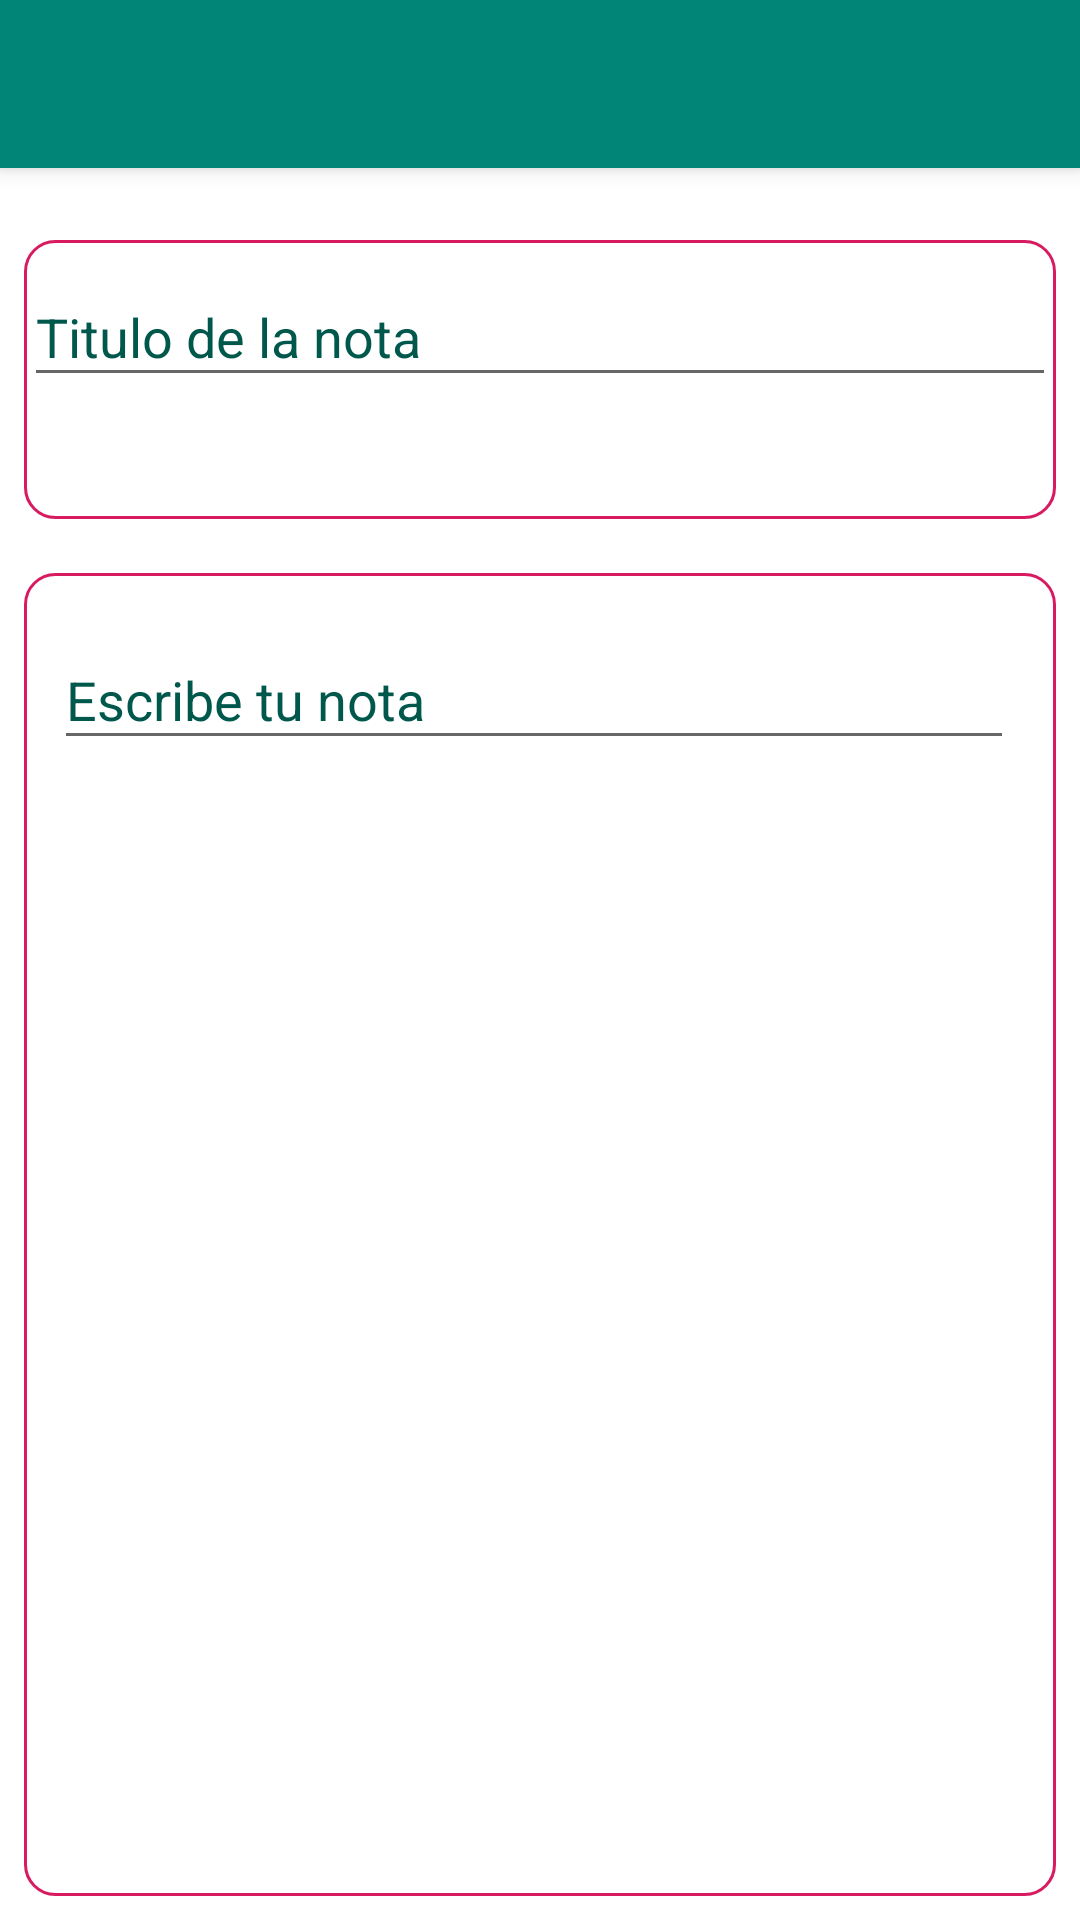

Write the Android layout XML for this screen, with the resource values it uses.
<!-- AndroidManifest.xml: application theme AppTheme -->
<!-- res/layout/form_to_do.xml -->
<?xml version="1.0" encoding="utf-8"?>
<androidx.coordinatorlayout.widget.CoordinatorLayout
    xmlns:android="http://schemas.android.com/apk/res/android"
    xmlns:app="http://schemas.android.com/apk/res-auto"
    android:orientation="vertical"
    android:layout_width="match_parent"
    android:layout_height="match_parent"
    android:background="@android:color/background_light">

    <com.google.android.material.appbar.AppBarLayout
        android:layout_width="match_parent"
        android:layout_height="wrap_content"
        app:elevation="4dp">

        <androidx.appcompat.widget.Toolbar
            android:id="@+id/toolbarForm"
            android:layout_width="match_parent"
            android:layout_height="?attr/actionBarSize"
            android:paddingEnd="16dp"
            android:paddingStart="6dp"
            app:contentInsetStartWithNavigation="0dp">

        </androidx.appcompat.widget.Toolbar>
    </com.google.android.material.appbar.AppBarLayout>

    <LinearLayout
        android:layout_marginTop="?attr/actionBarSize"
        android:layout_width="match_parent"
        android:layout_height="match_parent"
        android:orientation="vertical"
        android:weightSum="10">

        <FrameLayout
            android:layout_weight="1"
            android:layout_width="match_parent"
            android:layout_height="wrap_content">
            <com.google.android.material.textfield.TextInputLayout
                android:id="@+id/textInputLayout"
                style="@style/textLayout"
                android:layout_marginStart="8dp"
                android:layout_marginTop="24dp"
                android:layout_marginEnd="8dp"
                app:layout_constraintEnd_toEndOf="parent"
                app:layout_constraintStart_toStartOf="parent"
                app:layout_constraintTop_toTopOf="parent">

                <androidx.appcompat.widget.AppCompatEditText

                    android:textColor="@android:color/black"
                    android:textColorHint="@android:color/black"
                    android:layout_width="match_parent"
                    android:layout_height="wrap_content"
                    android:hint="@string/note_title"
                    android:inputType="text" />

            </com.google.android.material.textfield.TextInputLayout>

        </FrameLayout>

        <FrameLayout
            android:layout_weight="9"
            android:layout_width="match_parent"
            android:layout_height="wrap_content">

            <com.google.android.material.textfield.TextInputLayout
                android:id="@+id/textInputLayout2"
                style="@style/areaText"
                android:layout_marginStart="8dp"
                android:layout_marginTop="8dp"
                android:layout_marginEnd="8dp"
                android:layout_marginBottom="8dp"
                app:layout_constraintBottom_toBottomOf="parent"
                app:layout_constraintEnd_toEndOf="parent"
                app:layout_constraintStart_toStartOf="parent"
                app:layout_constraintTop_toBottomOf="@+id/textInputLayout">

                <androidx.appcompat.widget.AppCompatEditText
                    android:textColor="@android:color/black"
                    android:textColorHint="@android:color/black"
                    android:layout_width="match_parent"
                    android:layout_height="wrap_content"
                    android:hint="@string/tipe_note"
                    android:inputType="text" />

            </com.google.android.material.textfield.TextInputLayout>
        </FrameLayout>
    </LinearLayout>

</androidx.coordinatorlayout.widget.CoordinatorLayout>
<!-- resources referenced by this layout -->
<resources>
  <string name="note_title">Titulo de la nota</string>
  <string name="tipe_note">Escribe tu nota</string>
  <style name="areaText">
          <item name="android:layout_width">match_parent</item>
          <item name="android:layout_height">match_parent</item>
          <item name="android:padding">10dp</item>
          <item name="android:layout_marginStart">10dp</item>
          <item name="android:layout_marginEnd">10dp</item>
          <item name="android:lines">6</item>
          <item name="android:minLines">8</item>
          <item name="android:inputType">textMultiLine</item>
          <item name="android:overScrollMode">always</item>
          <item name="android:scrollbarStyle">insideInset</item>
          <item name="android:scrollbars">vertical</item>
          <item name="android:scrollHorizontally">false</item>
          <item name="android:gravity">top|left</item>
          <item name="android:background">@drawable/bg_form</item>
      </style>
  <style name="textLayout">
          <item name="colorAccent">@color/colorPrimaryDark</item>
          <item name="colorControlNormal">@color/colorPrimaryDark</item>
          <item name="colorControlActivated">@color/colorPrimaryDark</item>
          <item name="android:layout_width">match_parent</item>
          <item name="android:layout_height">match_parent</item>
          <item name="android:layout_marginTop">10sp</item>
          <item name="android:layout_marginBottom">10sp</item>
          <item name="android:layout_marginLeft">20sp</item>
          <item name="android:textStyle">bold</item>
          <item name="android:textSize">20sp</item>
          <item name="android:layout_marginRight">20sp</item>
          <item name="android:textColor">@android:color/black</item>
          <item name="android:background">@drawable/bg_form</item>
      </style>
  <style name="AppTheme" parent="Theme.AppCompat.Light.DarkActionBar">
          
          <item name="colorPrimary">@color/colorPrimary</item>
          <item name="colorPrimaryDark">@color/colorPrimaryDark</item>
          <item name="colorAccent">@color/colorAccent</item>
  
          <item name="android:textColorHint">@color/colorPrimaryDark</item>
      </style>
  <!-- drawable bg_form (drawable) -->
  <?xml version="1.0" encoding="utf-8"?>
  <ripple xmlns:android="http://schemas.android.com/apk/res/android"
      android:color="@color/fondoInput">
      <item>
          <shape xmlns:android="http://schemas.android.com/apk/res/android">
              <corners android:radius="10sp"/>
              <solid android:color="@android:color/background_light"/>
              <stroke android:color="@color/colorAccent" android:width="1dp"/>
          </shape>
      </item>
  </ripple>
  <color name="colorPrimaryDark">#00574B</color>
  <color name="colorPrimary">#008577</color>
  <color name="colorAccent">#D81B60</color>
  <color name="fondoInput">#5EEB98B6</color>
</resources>
